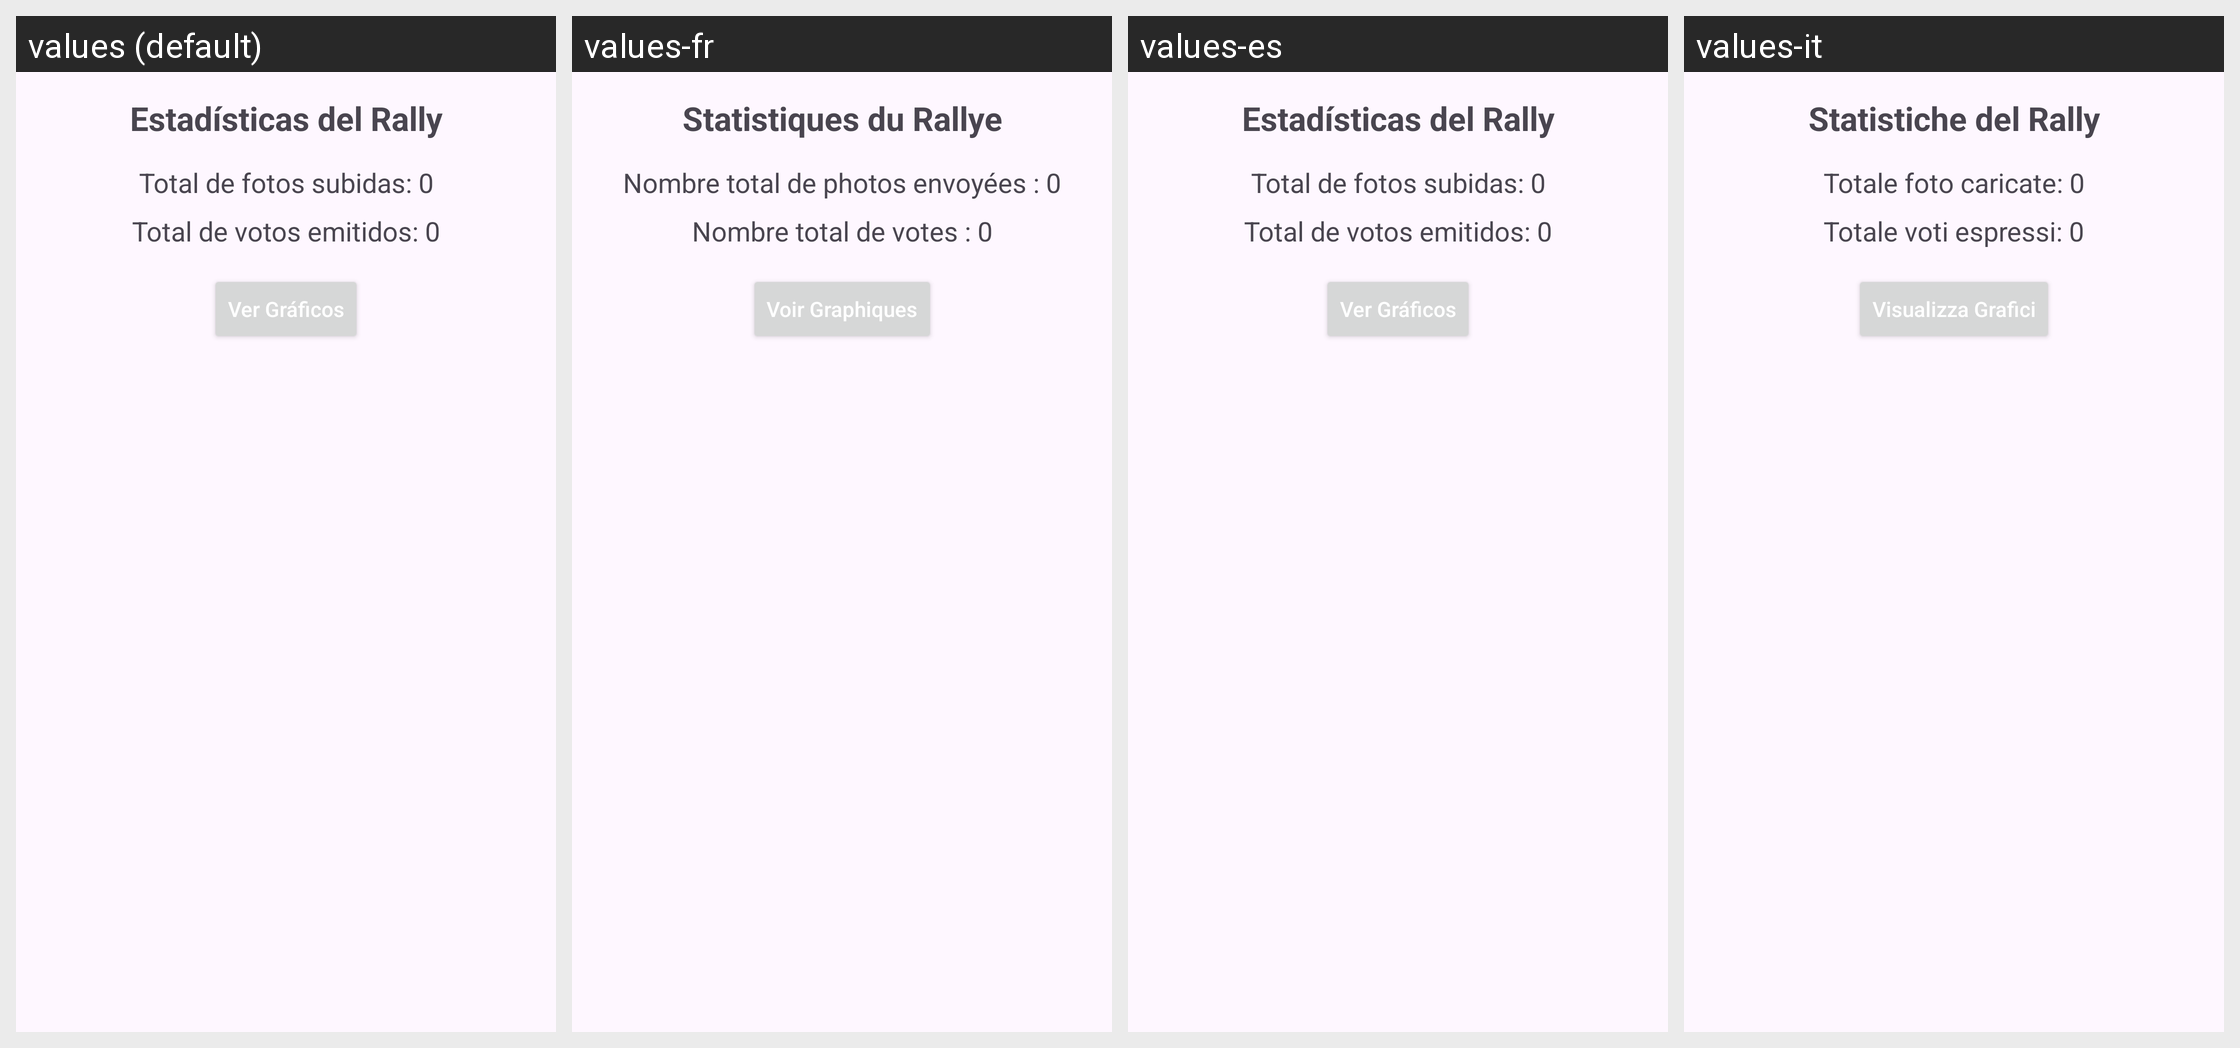

Here is an Android app screen in its default locale and in the app's own translations. Write out the translated-string differences for the strings that appear on this screen.
Android screen res/layout/activity_stats.xml rendered under 4 locales, left to right: values (default), values-fr, values-es, values-it. Device: Nexus 5 (rendered at 1080×1920; each locale shown at half size, 540×960, under a caption strip naming it); theme Theme.RallyFotografico.
Other locales in the repository, not shown: values-de, values-en.
Strings drawn on this screen, with the default value and each locale's value (text and hints the layout hard-codes, and strings that could not be matched under every locale, appear in the picture but are not listed):

stats_titulo
  values: Estadísticas del Rally
  values-fr: Statistiques du Rallye
  values-es: Estadísticas del Rally
  values-it: Statistiche del Rally

stats_total_fotos
  values: Total de fotos subidas: 0
  values-fr: Nombre total de photos envoyées : 0
  values-es: Total de fotos subidas: 0
  values-it: Totale foto caricate: 0

stats_total_votos
  values: Total de votos emitidos: 0
  values-fr: Nombre total de votes : 0
  values-es: Total de votos emitidos: 0
  values-it: Totale voti espressi: 0

stats_btn_ver_graficos
  values: Ver Gráficos
  values-fr: Voir Graphiques
  values-es: Ver Gráficos
  values-it: Visualizza Grafici
